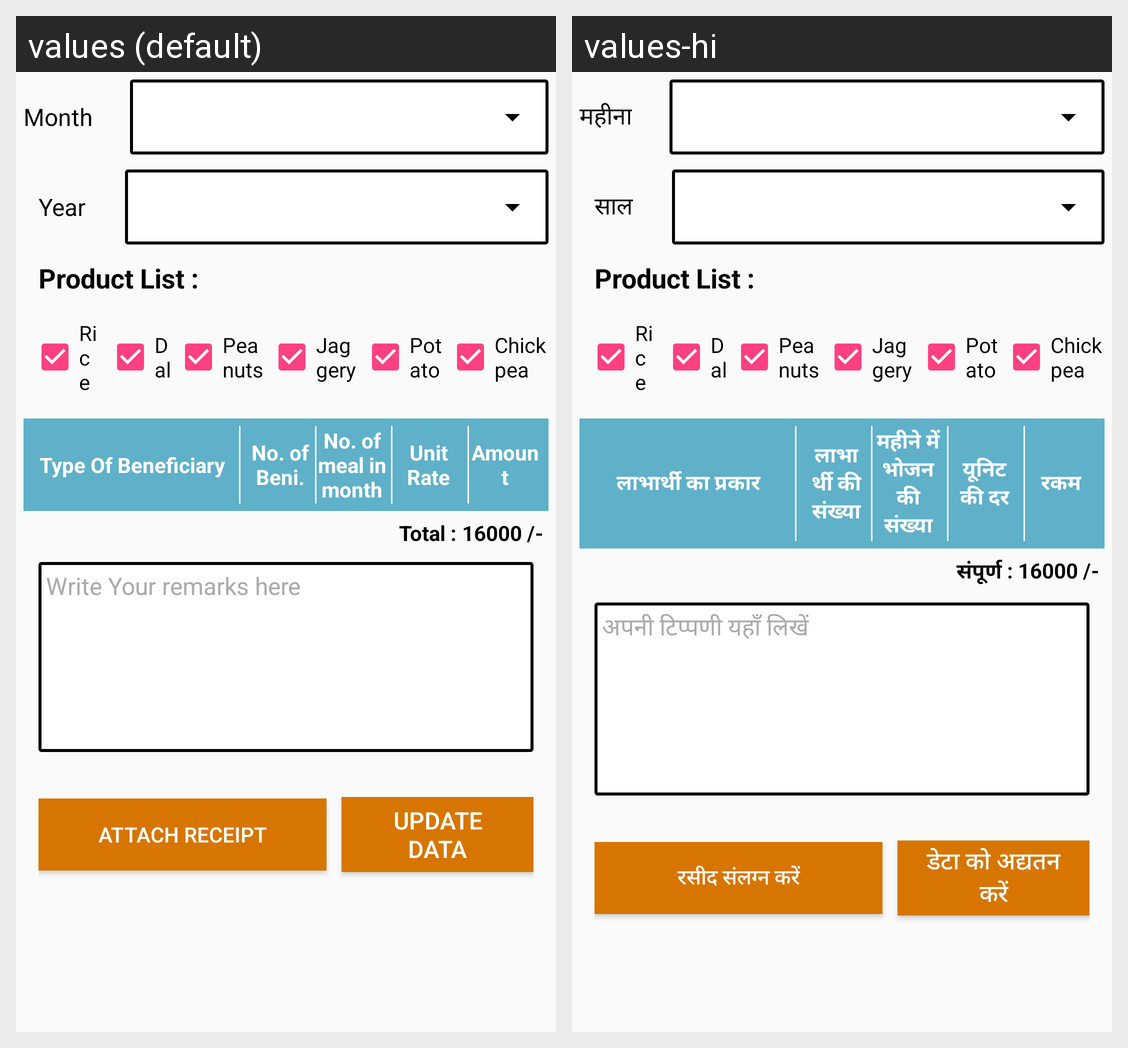

Translations of the strings shown on this Android screen, per locale in the grid:
Android screen res/layout/layout_input_form_edit.xml rendered under 2 locales, left to right: values (default), values-hi. Device: Nexus 5 (rendered at 1080×1920; each locale shown at half size, 540×960, under a caption strip naming it); theme AppTheme.
Strings drawn on this screen, with the default value and each locale's value (text and hints the layout hard-codes, and strings that could not be matched under every locale, appear in the picture but are not listed):

month
  values: Month
  values-hi: महीना

year
  values: Year
  values-hi: साल

type_of_beneficiary
  values: Type Of Beneficiary
  values-hi: लाभार्थी का प्रकार

no_of_beni
  values: No. of Beni.
  values-hi: लाभार्थी की संख्या

no_of_meal_in_month
  values: No. of meal in month
  values-hi: महीने में भोजन की संख्या

unit_rate
  values: Unit Rate
  values-hi: यूनिट की दर

amount
  values: Amount
  values-hi: रकम

total
  values: Total :
  values-hi: संपूर्ण :

write_your_remarks_here
  values: Write Your remarks here
  values-hi: अपनी टिप्पणी यहाँ लिखें

attach_receipt
  values: Attach Receipt
  values-hi: रसीद संलग्न करें

update_data
  values: Update Data
  values-hi: डेटा को अद्यतन करें
